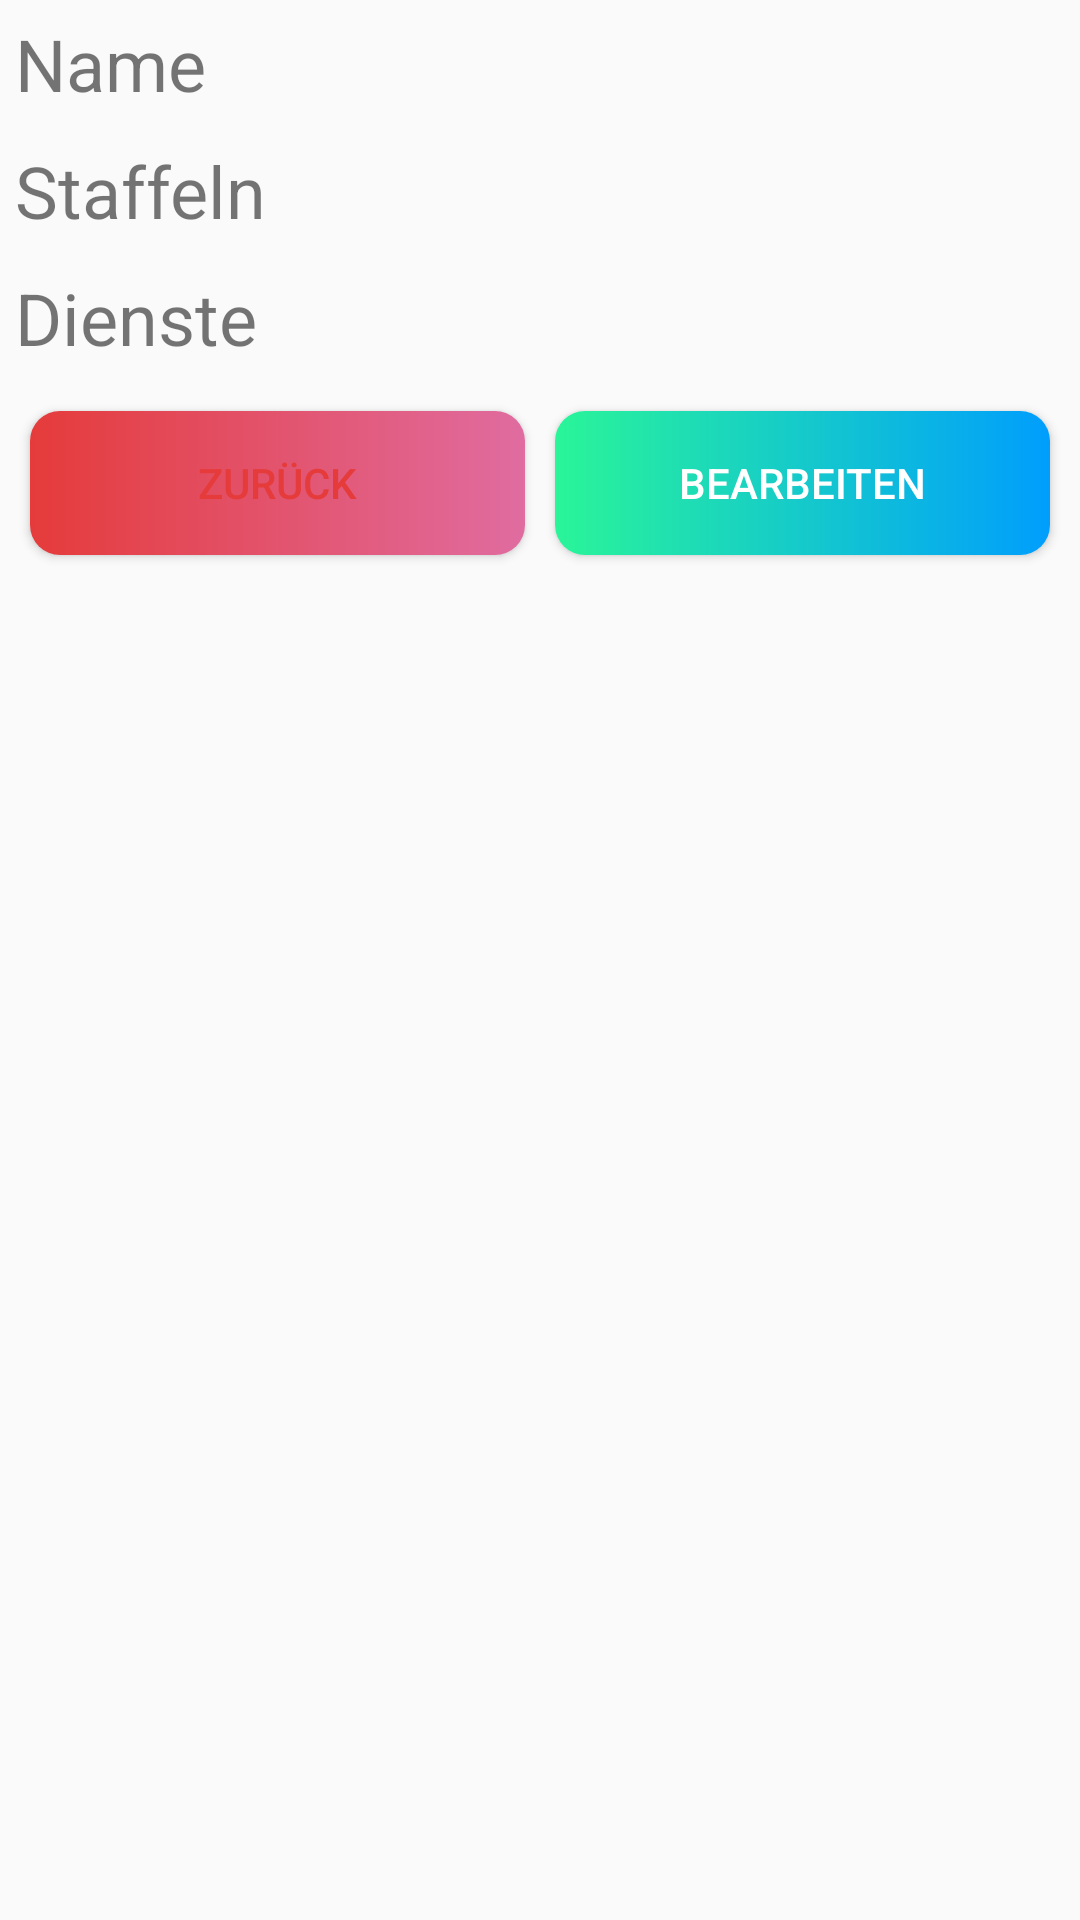

Produce the Android XML layout that renders to this screen, including the resource entries it uses.
<!-- AndroidManifest.xml: application theme AppTheme -->
<!-- res/layout/activity_detail.xml -->
<?xml version="1.0" encoding="utf-8"?>
<LinearLayout xmlns:android="http://schemas.android.com/apk/res/android"
    xmlns:app="http://schemas.android.com/apk/res-auto"
    xmlns:tools="http://schemas.android.com/tools"
    android:layout_width="match_parent"
    android:layout_height="match_parent"
    android:orientation="vertical"
    tools:context="com.example.nwt.DetailActivity">

    <LinearLayout
        android:layout_width="match_parent"
        android:layout_height="wrap_content"
        android:layout_margin="5dp"
        android:orientation="horizontal">

        <TextView
            android:id="@+id/NAME_ON_DETAIL"
            android:layout_width="match_parent"
            android:layout_height="match_parent"
            android:layout_weight="1"
            android:fontFamily="sans-serif"
            android:text="Name"
            android:textSize="24sp" />

        <TextView
            android:id="@+id/INSERT_NAME"
            android:layout_width="204dp"
            android:layout_height="match_parent"
            android:textSize="24sp" />
    </LinearLayout>

    <LinearLayout
        android:layout_width="match_parent"
        android:layout_height="wrap_content"
        android:layout_margin="5dp"
        android:orientation="horizontal">

        <TextView
            android:id="@+id/DETAIL_STAFFELN"
            android:layout_width="17dp"
            android:layout_height="match_parent"
            android:layout_weight="1"
            android:fontFamily="sans-serif"
            android:text="Staffeln"
            android:textSize="24sp" />

        <TextView
            android:id="@+id/INSERT_STAFFELN"
            android:layout_width="25dp"
            android:layout_height="match_parent"
            android:layout_weight="1"
            android:textSize="24sp" />

    </LinearLayout>

    <LinearLayout
        android:layout_width="match_parent"
        android:layout_height="wrap_content"
        android:layout_margin="5dp"
        android:orientation="horizontal">

        <TextView
            android:id="@+id/DIENSTE_ON_DETAIL"
            android:layout_width="217dp"
            android:layout_height="match_parent"
            android:layout_weight="1"
            android:fontFamily="sans-serif"
            android:text="Dienste"
            android:textSize="24sp" />

        <TextView
            android:id="@+id/INSERT_DIENSTE"
            android:layout_width="204dp"
            android:layout_height="match_parent"
            android:textSize="24sp" />
    </LinearLayout>

    <LinearLayout
        android:layout_width="match_parent"
        android:layout_height="wrap_content"
        android:layout_margin="5dp"
        android:orientation="horizontal">

        <Button
            android:id="@+id/DT_BACK"
            android:layout_width="wrap_content"
            android:layout_height="wrap_content"
            android:layout_margin="5dp"
            android:layout_weight="1"
            android:background="@drawable/button_red"
            android:padding="5dp"
            android:paddingLeft="5dp"
            android:paddingTop="5dp"
            android:paddingRight="5dp"
            android:paddingBottom="5dp"
            android:text="Zurück"
            android:textColor="#E53B3B" />

        <Button
            android:id="@+id/DT_EDIT"
            android:layout_width="wrap_content"
            android:layout_height="wrap_content"
            android:layout_margin="5dp"
            android:layout_weight="1"
            android:background="@drawable/custom_button_2"
            android:text="Bearbeiten"
            android:textColor="#FFFFFF" />
    </LinearLayout>

</LinearLayout>
<!-- resources referenced by this layout -->
<resources>
  <!-- drawable button_red (drawable) -->
  <?xml version="1.0" encoding="utf-8"?>
  <shape xmlns:android="http://schemas.android.com/apk/res/android" android:shape="rectangle">
  
      <gradient android:startColor="#E53B3B" android:endColor="#E06CA0" android:type="linear"/>
      <corners android:radius="10dp"/>
  </shape>
  <!-- drawable custom_button_2 (drawable) -->
  <?xml version="1.0" encoding="utf-8"?>
  <shape xmlns:android="http://schemas.android.com/apk/res/android" android:shape="rectangle">
  
  <gradient android:startColor="#2AF598" android:endColor="#009EFD" android:type="linear"/>
  <corners android:radius="10dp"/>
  </shape>
  <style name="AppTheme" parent="Theme.AppCompat.Light.DarkActionBar">
          
          <item name="colorPrimary">#FFFFFF</item>
          <item name="colorPrimaryDark">#444444</item>
          <item name="colorAccent">#444444</item>
  
  
      </style>
</resources>
